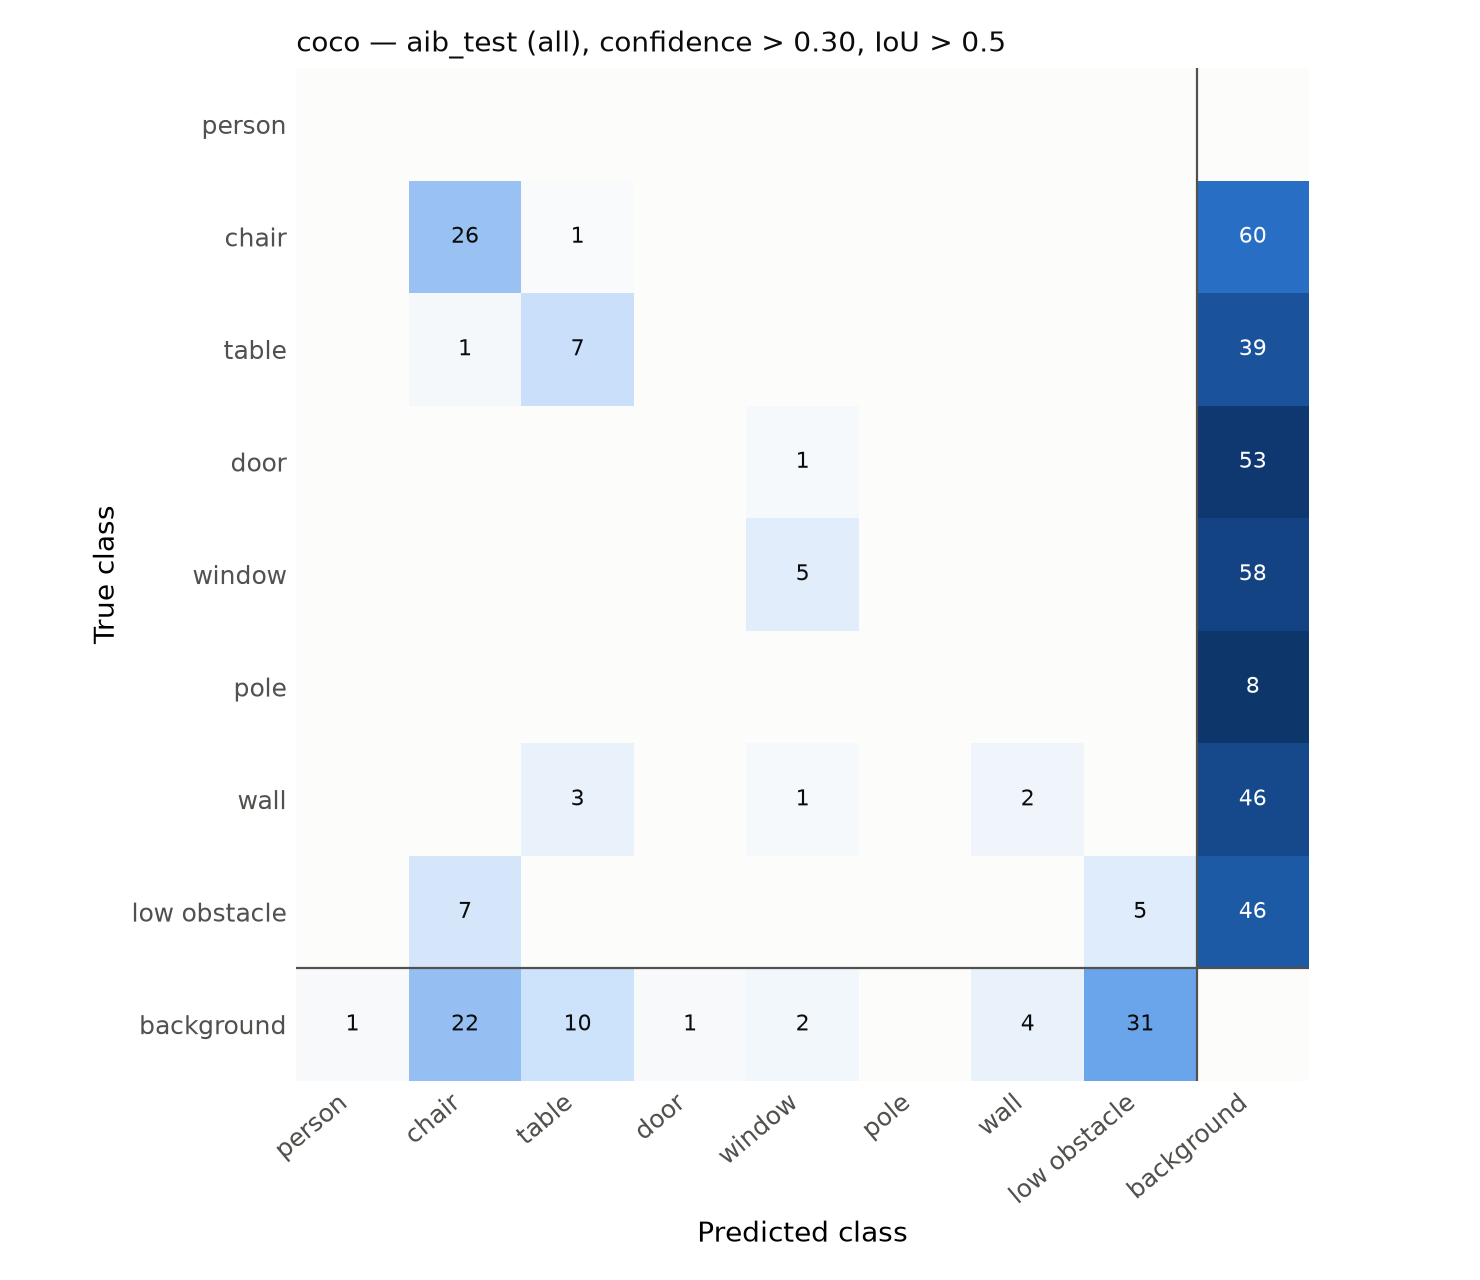

Values plotted in this chart, from the file beside it:
true \ predicted, person, chair, table, door, door_glass, window, stairs, pole, handrail, wall, low_obstacle, other, background
person, 0, 0, 0, 0, 0, 0, 0, 0, 0, 0, 0, 0, 0
chair, 0, 26, 1, 0, 0, 0, 0, 0, 0, 0, 0, 0, 60
table, 0, 1, 7, 0, 0, 0, 0, 0, 0, 0, 0, 0, 39
door, 0, 0, 0, 0, 0, 1, 0, 0, 0, 0, 0, 0, 53
door_glass, 0, 0, 0, 0, 0, 0, 0, 0, 0, 0, 0, 0, 0
window, 0, 0, 0, 0, 0, 5, 0, 0, 0, 0, 0, 0, 58
stairs, 0, 0, 0, 0, 0, 0, 0, 0, 0, 0, 0, 0, 0
pole, 0, 0, 0, 0, 0, 0, 0, 0, 0, 0, 0, 0, 8
handrail, 0, 0, 0, 0, 0, 0, 0, 0, 0, 0, 0, 0, 0
wall, 0, 0, 3, 0, 0, 1, 0, 0, 0, 2, 0, 0, 46
low_obstacle, 0, 7, 0, 0, 0, 0, 0, 0, 0, 0, 5, 0, 46
other, 0, 0, 0, 0, 0, 0, 0, 0, 0, 0, 0, 0, 0
background, 1, 22, 10, 1, 0, 2, 0, 0, 0, 4, 31, 0, 0
